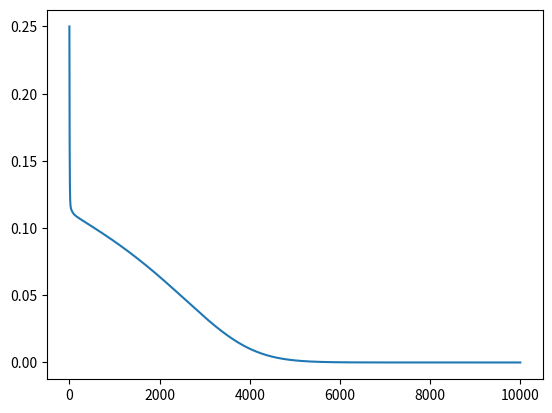

Source code (Python):
'''
这里使用均方根误差作为损失函数的RBF神经网络。
'''
import numpy as np
import matplotlib.pyplot as plt


def RBF_forward(X_, parameters_):
    m, n = X_.shape
    beta = parameters_['beta']
    W = parameters_['W']
    c = parameters_['c']
    b = parameters_['b']

    t_ = c.shape[0]
    p = np.zeros((m, t_))  # 中间隐藏层的激活值     对应书上5.19式
    x_c = np.zeros((m, t_))  # 5.19式中 x - c_{i}
    for i in range(t_):
        x_c[:, i] = np.linalg.norm(X_ - c[[i],], axis=1) ** 2

        p[:, i] = np.exp(-beta[0, i] * x_c[:, i])

    a = np.dot(p, W.T) + b
    print(a)
    return a, p, x_c


def RBF_backward(a_, y_, x_c, p_, parameters_):
    m, n = a_.shape
    grad = {}
    beta = parameters_['beta']
    W = parameters_['W']

    da = (a_ - y_)      # 损失函数对输出层的偏导 ，这里的a其实对应着  输出层的y_hat

    dw = np.dot(da.T, p_) / m
    db = np.sum(da, axis=0, keepdims=True) / m
    dp = np.dot(da, W)   # dp即损失函数对隐藏层激活值的偏导

    dbeta = np.sum(dp * p_ * (-x_c), axis=0, keepdims=True) / m

    assert dbeta.shape == beta.shape
    assert dw.shape == W.shape
    grad['dw'] = dw
    grad['dbeta'] = dbeta
    grad['db'] = db

    return grad


def compute_cost(y_hat_, y_):
    m = y_.shape[0]
    loss = np.sum((y_hat_ - y) ** 2) / (2 * m)
    return np.squeeze(loss)


def RBF_model(X_, y_, learning_rate, num_epochs, t):
    '''

    :param X_:
    :param y_:
    :param learning_rate:  学习率
    :param num_epochs:     迭代次数
    :param t:   隐藏层节点数量
    :return:
    '''
    parameters = {}
    np.random.seed(16)
    # 定义中心点，本来这里的中心点应该由随机采用或者聚类等非监督学习来获得的，这里为了简单就直接定义好了

    parameters['beta'] = np.random.randn(1, t)  # 初始化径向基的方差
    parameters['W'] = np.zeros((1, t))  # 初始化
    parameters['c'] = np.random.rand(t, 2)
    parameters['b'] = np.zeros([1, 1])
    costs = []

    for i in range(num_epochs):
        a, p, x_c = RBF_forward(X_, parameters)
        cost = compute_cost(a, y_)
        costs.append(cost)
        grad = RBF_backward(a, y_, x_c, p, parameters)

        parameters['beta'] -= learning_rate * grad['dbeta']
        parameters['W'] -= learning_rate * grad['dw']
        parameters['b'] -= learning_rate * grad['db']

    return parameters, costs


def predict(X_, parameters_):
    a, p, x_c = RBF_forward(X_, parameters_)

    return a


X = np.array([[1, 0], [0, 1], [0, 0], [1, 1]])
y = np.array([[1], [1], [0], [0]])
#

parameters, costs = RBF_model(X, y, 0.003, 10000, 8)

plt.plot(costs)
plt.show()

print(predict(X, parameters))

# 梯度检验
# parameters = {}
# parameters['beta'] = np.random.randn(1, 2)  # 初始化径向基的方差
# parameters['W'] = np.random.randn(1, 2)  # 初始化
# parameters['c'] = np.array([[0.1, 0.1], [0.8, 0.8]])
# parameters['b'] = np.zeros([1, 1])
# a, p, x_c = RBF_forward(X, parameters)
#
# cost = compute_cost(a, y)
# grad = RBF_backward(a, y, x_c, p, parameters)
#
#
# parameters['b'][0, 0] += 1e-6
#
# a1, p1, x_c1 = RBF_forward(X, parameters)
# cost1 = compute_cost(a1, y)
# print(grad['db'])
#
# print((cost1 - cost) / 1e-6)